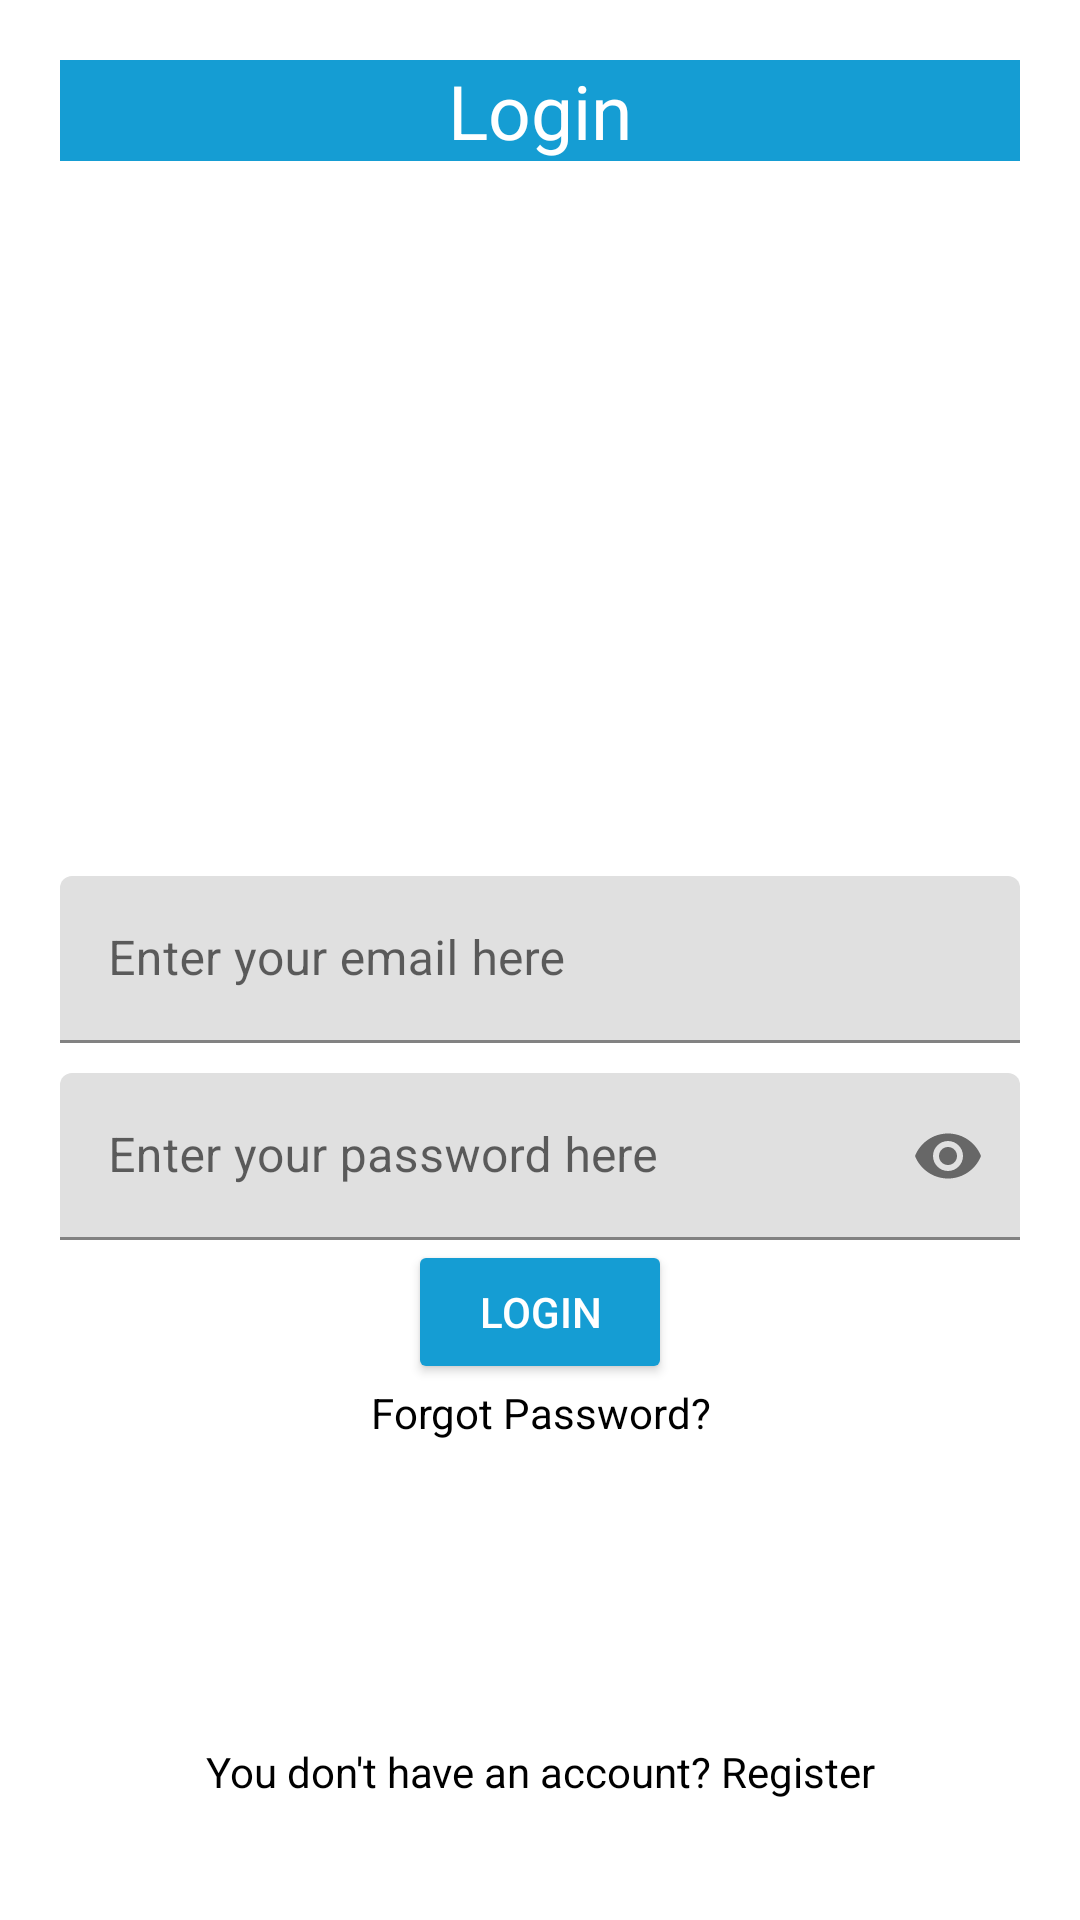

Reconstruct the res/layout file that produces this screen, plus the resources it refers to.
<!-- AndroidManifest.xml: application theme Theme.2facezzApp -->
<!-- res/layout/activity_login.xml -->
<?xml version="1.0" encoding="utf-8"?>
<RelativeLayout xmlns:android="http://schemas.android.com/apk/res/android"
    xmlns:app="http://schemas.android.com/apk/res-auto"
    xmlns:tools="http://schemas.android.com/tools"
    android:layout_width="match_parent"
    android:layout_height="match_parent"
    tools:context=".LoginActivity"
    android:padding="20dp"
    tools:ignore="MissingClass">

    
    <TextView
        android:layout_width="match_parent"
        android:layout_height="wrap_content"
        android:textAlignment="center"
        android:text="Login"
        android:textColor="@color/white"
        android:textSize="25dp"
        android:background="@color/blue"
        />
    
    <com.google.android.material.textfield.TextInputLayout
        android:layout_width="match_parent"
        android:layout_height="wrap_content"
        android:layout_centerHorizontal="true"
        android:layout_centerVertical="true"
        android:id="@+id/emailBox">
        <com.google.android.material.textfield.TextInputEditText
            android:id="@+id/emailInput"
            android:inputType="textEmailAddress"
            android:hint="Enter your email here"
            android:layout_width="match_parent"
            android:layout_height="wrap_content"
            />
    </com.google.android.material.textfield.TextInputLayout>
    
    <com.google.android.material.textfield.TextInputLayout
        android:layout_width="match_parent"
        android:layout_height="wrap_content"
        android:layout_centerHorizontal="true"
        android:layout_centerVertical="true"
        android:id="@+id/passwordBox"
        android:layout_below="@id/emailBox"
        android:paddingTop="10dp"
        app:passwordToggleEnabled="true">
        <com.google.android.material.textfield.TextInputEditText
            android:id="@+id/passwordInput"
            android:inputType="textPassword"
            android:hint="Enter your password here"
            android:layout_width="match_parent"
            android:layout_height="wrap_content"
            />
    </com.google.android.material.textfield.TextInputLayout>
    
    <Button
        android:id="@+id/loginBtn"
        android:text="Login"
        android:layout_below="@id/passwordBox"
        android:layout_centerHorizontal="true"
        android:backgroundTint="@color/blue"
        style="@style/Widget.AppCompat.Button.Colored"
        android:layout_width="wrap_content"
        android:layout_height="wrap_content"/>

    
    <TextView
        android:id="@+id/recoverPasswordTV"
        android:layout_width="match_parent"
        android:layout_height="wrap_content"
        android:textAlignment="center"
        android:text="Forgot Password?"
        android:layout_below="@+id/loginBtn"
        android:textColor="@color/black"
        />

    
    <TextView
        android:id="@+id/no_accountTV"
        android:layout_width="match_parent"
        android:layout_height="wrap_content"
        android:textAlignment="center"
        android:text="You don't have an account? Register"
        android:layout_alignParentBottom="true"
        android:layout_marginBottom="20dp"
        android:layout_marginTop="30dp"
        android:textColor="@color/black"
        />
</RelativeLayout>
<!-- resources referenced by this layout -->
<resources>
  <color name="black">#FF000000</color>
  <color name="blue">#159dd3</color>
  <color name="white">#FFFFFFFF</color>
  <style name="Theme.2facezzApp" parent="Theme.MaterialComponents.DayNight.DarkActionBar">
          
          <item name="colorPrimary">@color/purple_500</item>
          <item name="colorPrimaryVariant">@color/purple_700</item>
          <item name="colorOnPrimary">@color/white</item>
          
          <item name="colorSecondary">@color/teal_200</item>
          <item name="colorSecondaryVariant">@color/teal_700</item>
          <item name="colorOnSecondary">@color/black</item>
          
          <item name="android:statusBarColor" tools:targetApi="l">?attr/colorPrimaryVariant</item>
          
      </style>
  <color name="purple_500">#FF6200EE</color>
  <color name="purple_700">#FF3700B3</color>
  <color name="teal_200">#FF03DAC5</color>
  <color name="teal_700">#FF018786</color>
</resources>
